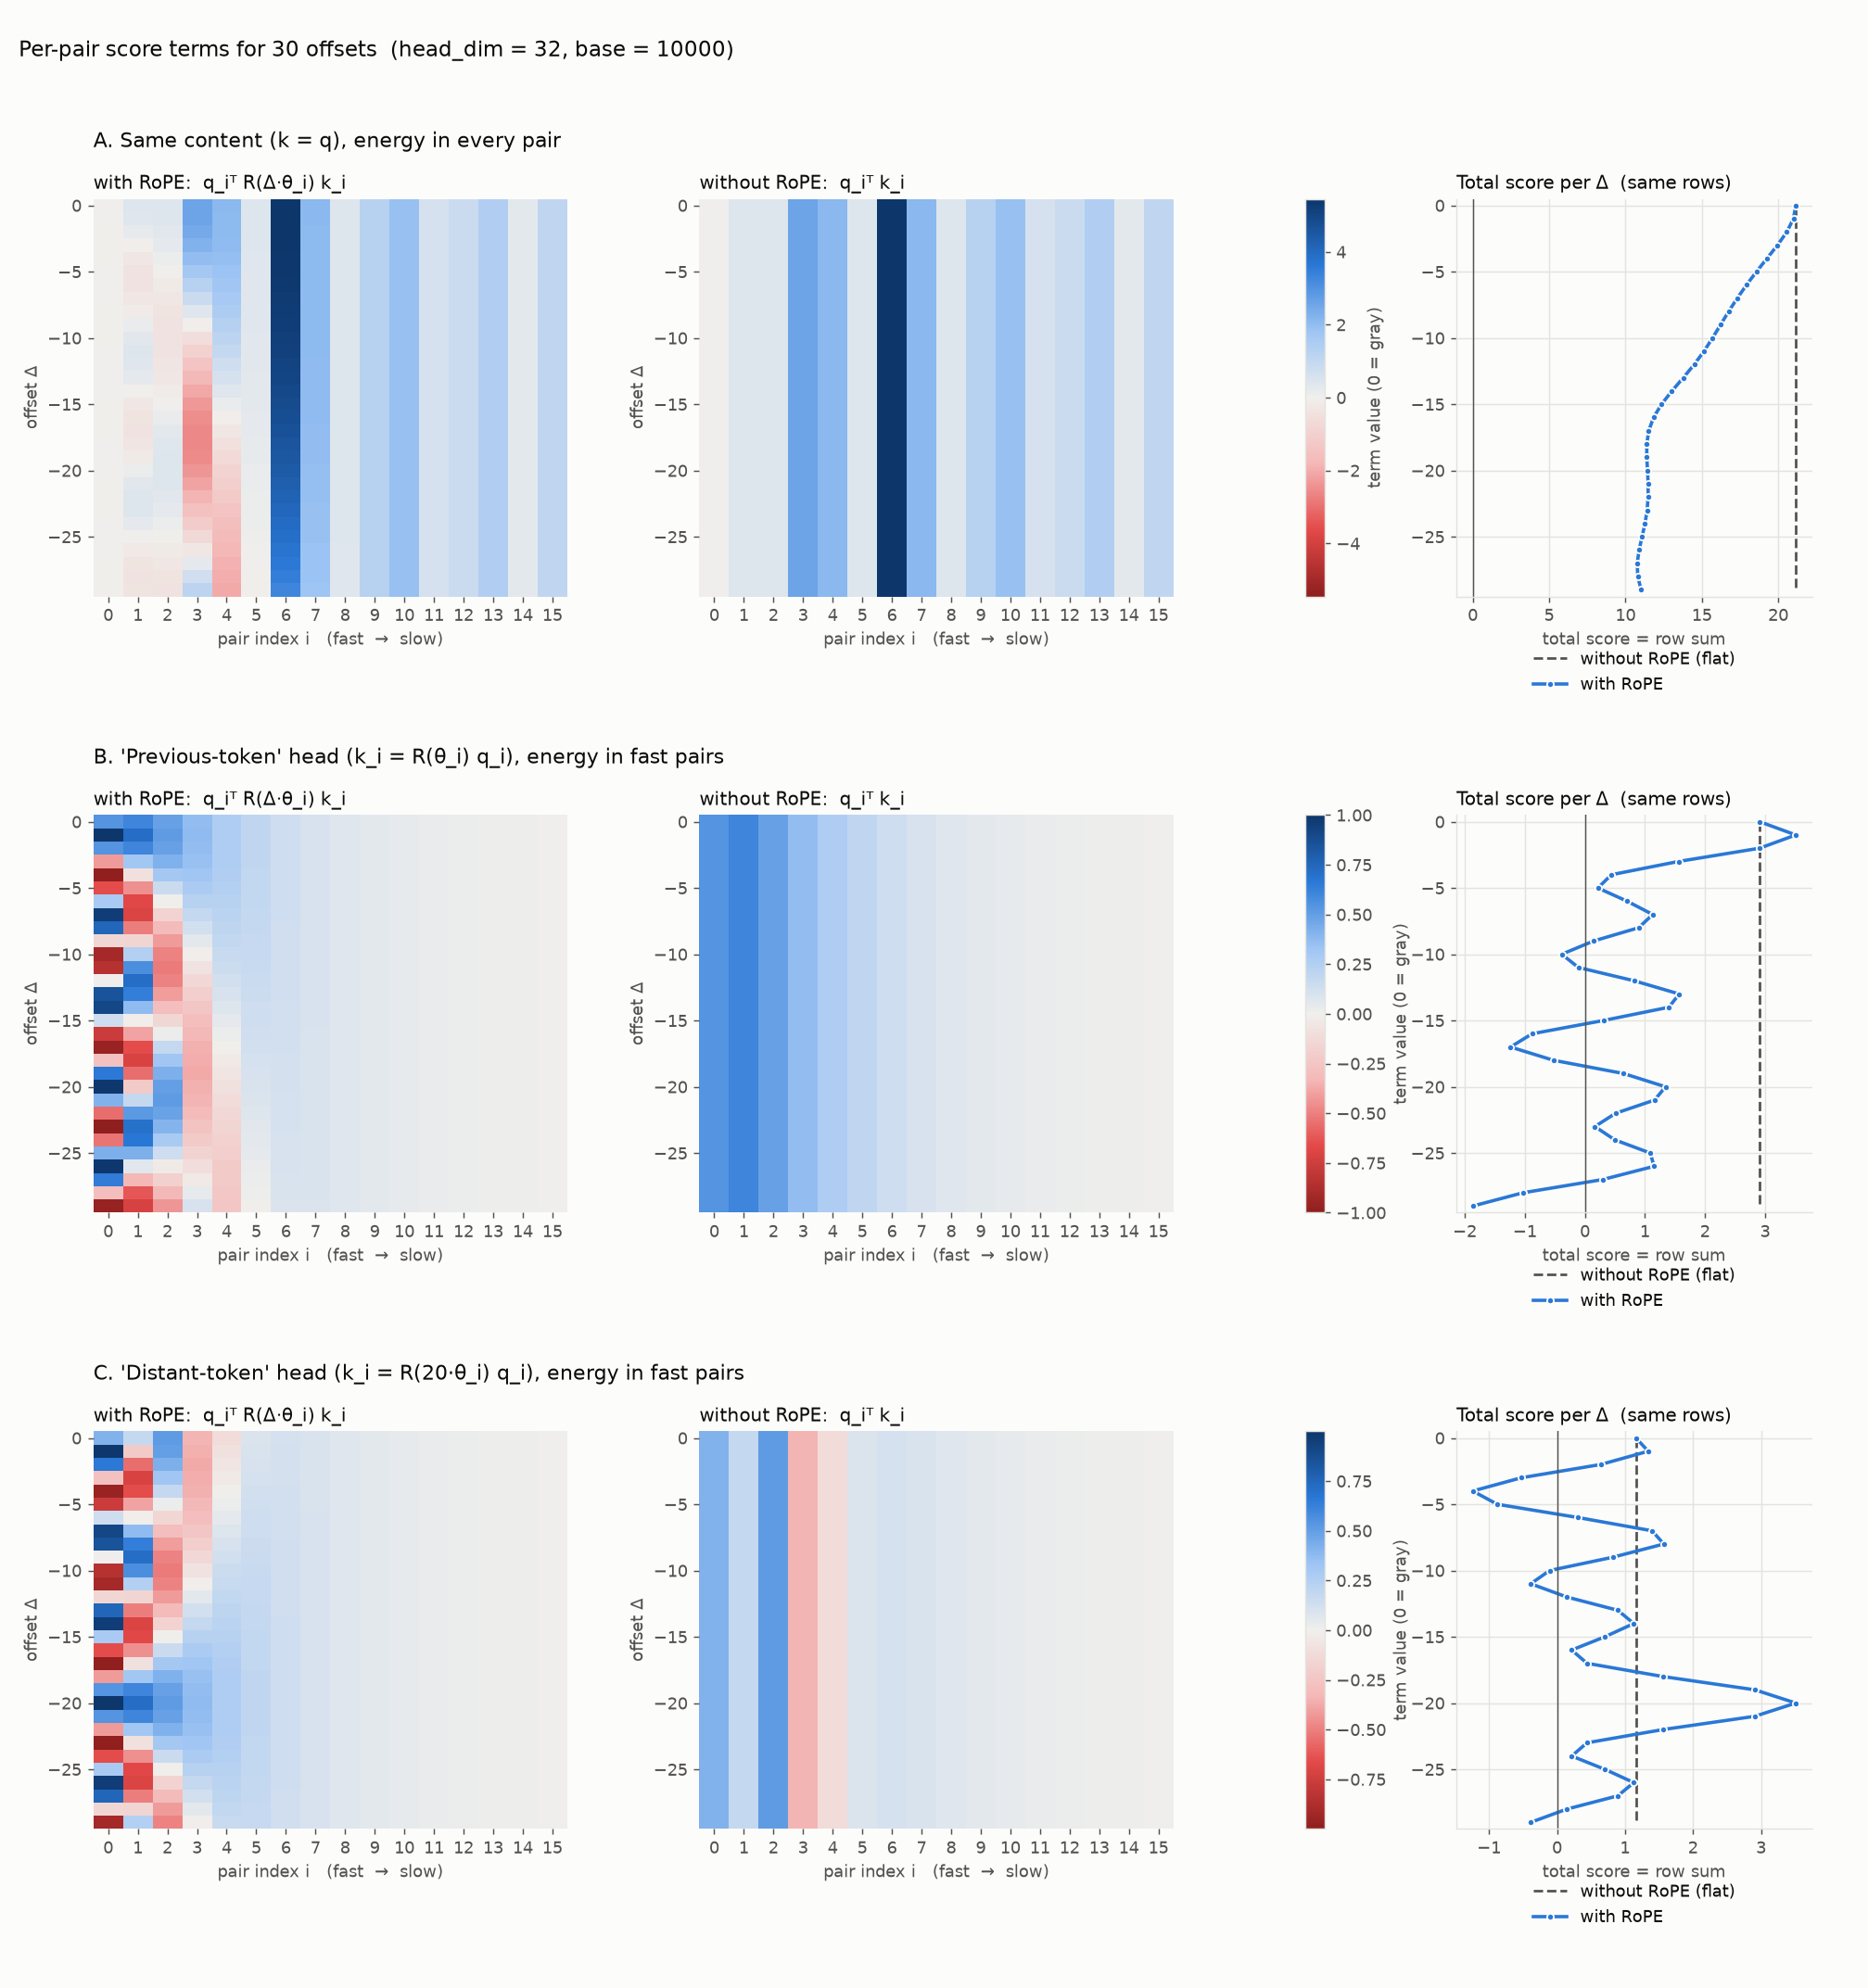

Write Python code to recreate this figure.
"""Personal experiment: the RoPE per-pair contributions for many offsets at once, as heatmaps.

Same (q, k) examples as rope_pair_contrib.py (imported from it). Each heatmap row is one offset delta, each column
one pair i, and the color is the term q_i^T R(delta * theta_i) k_i (blue > 0, red < 0, gray = 0). A row of the
heatmap is one of the curves of rope_pair_contrib.png; the right-hand panel shows the row sums, i.e. the total
score for each delta. The middle column is the same without positional encoding (q_i^T k_i, no rotation).
Within a case, both heatmaps share one color scale.

Things to try: change DELTAS (e.g. np.arange(0, -120, -4) to see the slow pairs move), or the setup in
rope_pair_contrib.py (amp, D, BASE).

Run from the experiments/ folder, with its own venv:
    uv run python rope_intuition/rope_heatmap.py
The figure is saved next to this script as rope_heatmap.png.
"""
import os
from pathlib import Path

# OpenBLAS workaround (see rope_pair_contrib.py): must be set before numpy is first imported
os.environ.setdefault("OPENBLAS_CORETYPE", "ARMV8")

import matplotlib

matplotlib.use("Agg")  # save to file, no window
import matplotlib.pyplot as plt
import numpy as np
from matplotlib.cm import ScalarMappable
from matplotlib.colors import LinearSegmentedColormap, TwoSlopeNorm

from rope_pair_contrib import BASE, D, GRID, INK, INK2, P, SURFACE, cases, contributions

DELTAS = np.arange(0, -30, -1)  # 30 offsets: 0, -1, ..., -29

# Diverging map: red (negative) -> neutral gray (0) -> blue (positive)
DIVERGING = LinearSegmentedColormap.from_list(
    "red_gray_blue", ["#8f1f1e", "#e34948", "#f4b8b7", "#f0efec", "#9ec5f4", "#2a78d6", "#0d366b"])
ROPE_COLOR, NOROPE_COLOR = "#2a78d6", INK2


def grid(q, k, use_rope):
    """(len(DELTAS), P) array: row = one delta, column = one pair."""
    return np.stack([contributions(q, k, d, use_rope) for d in DELTAS])


plt.rcParams.update({"font.size": 10, "axes.edgecolor": GRID, "axes.labelcolor": INK2,
                     "xtick.color": INK2, "ytick.color": INK2, "text.color": INK})
# Columns: RoPE heatmap | no-RoPE heatmap | colorbar | total score per delta
fig, axes = plt.subplots(len(cases), 4, figsize=(15.5, 5.5 * len(cases)), facecolor=SURFACE,
                         gridspec_kw={"width_ratios": [1, 1, 0.04, 0.75]})

for row, (title, q, k, _) in enumerate(cases):
    g_rope, g_none = grid(q, k, True), grid(q, k, False)
    lim = max(np.abs(g_rope).max(), np.abs(g_none).max())
    norm = TwoSlopeNorm(vcenter=0.0, vmin=-lim, vmax=lim)
    extent = (-0.5, P - 0.5, DELTAS[-1] - 0.5, DELTAS[0] + 0.5)  # y axis = delta, 0 at the top

    for col, (g, label) in enumerate([(g_rope, "with RoPE:  q_iᵀ R(Δ·θ_i) k_i"),
                                      (g_none, "without RoPE:  q_iᵀ k_i")]):
        ax = axes[row][col]
        ax.imshow(g, cmap=DIVERGING, norm=norm, aspect="auto", origin="upper", extent=extent,
                  interpolation="nearest")
        ax.set_xticks(range(P))
        ax.set_xlabel("pair index i   (fast  →  slow)")
        ax.set_ylabel("offset Δ")
        ax.set_title(label, loc="left", fontsize=11, color=INK)
        for s in ax.spines.values():
            s.set_visible(False)
    # Both heatmaps of the row share cmap and norm, so the colorbar is built from those directly
    fig.colorbar(ScalarMappable(norm=norm, cmap=DIVERGING), cax=axes[row][2], label="term value (0 = gray)")
    axes[row][0].text(0, 1.13, title, transform=axes[row][0].transAxes, fontsize=12, color=INK)

    axS = axes[row][3]
    axS.plot(g_none.sum(axis=1), DELTAS, "--", color=NOROPE_COLOR, lw=1.5, label="without RoPE (flat)")
    axS.plot(g_rope.sum(axis=1), DELTAS, "-o", color=ROPE_COLOR, lw=2, ms=4, mec=SURFACE, mew=1,
             label="with RoPE")
    axS.axvline(0, color=INK2, lw=0.8)
    axS.set_ylim(DELTAS[-1] - 0.5, DELTAS[0] + 0.5)  # same rows as the heatmaps
    axS.set_facecolor(SURFACE)
    axS.grid(True, color=GRID, lw=0.8)
    axS.set_axisbelow(True)
    for s in ("top", "right"):
        axS.spines[s].set_visible(False)
    axS.set_xlabel("total score = row sum")
    axS.set_title("Total score per Δ  (same rows)", loc="left", fontsize=11, color=INK)
    axS.legend(frameon=False, loc="upper center", bbox_to_anchor=(0.5, -0.1), ncol=1)

fig.suptitle(f"Per-pair score terms for {len(DELTAS)} offsets  (head_dim = {D}, base = {BASE:g})",
             x=0.01, ha="left", fontsize=13, color=INK)
fig.subplots_adjust(left=0.05, right=0.97, top=0.9, bottom=0.08, hspace=0.55, wspace=0.4)
out = Path(__file__).with_suffix(".png")
fig.savefig(out, dpi=130, facecolor=SURFACE)
print(out)
